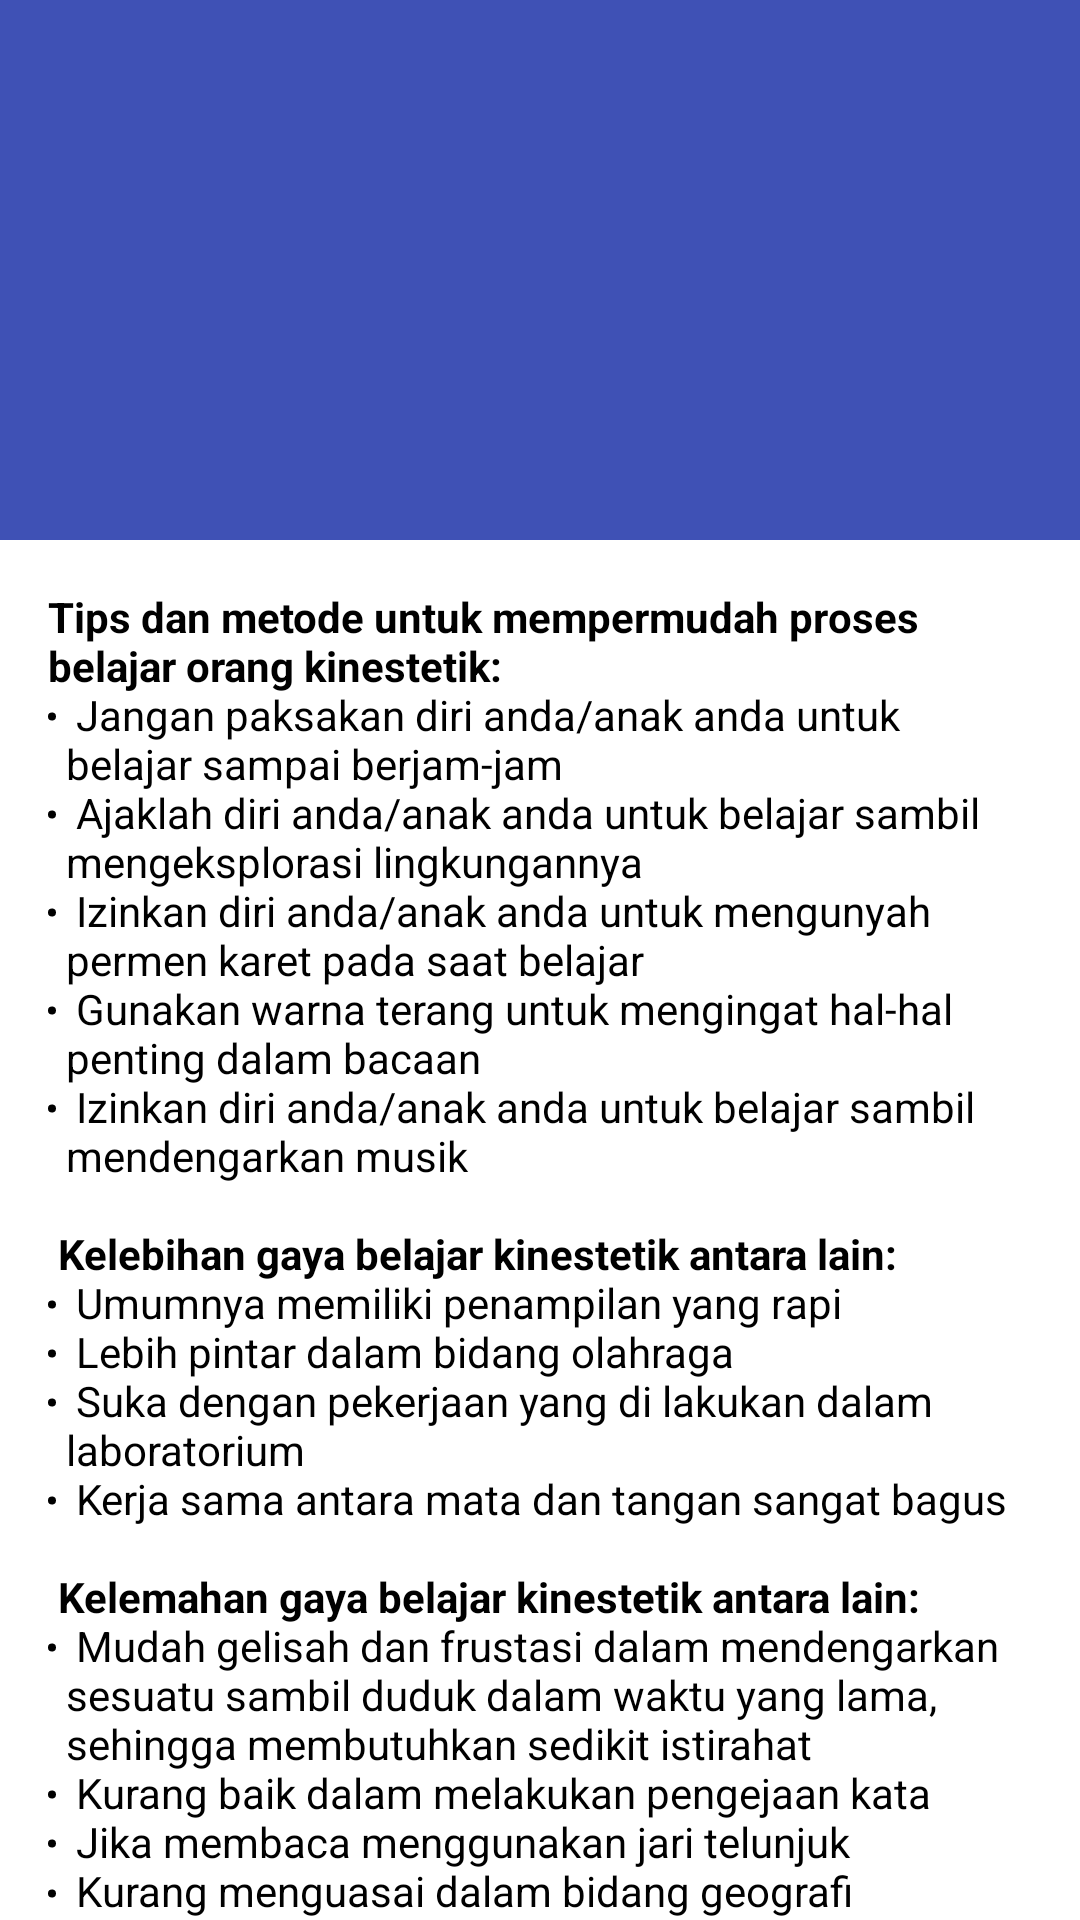

Write the Android layout XML for this screen, with the resource values it uses.
<!-- AndroidManifest.xml: activity theme AppTheme.NoActionBar -->
<!-- res/layout/activity_kinestetik_scrolling.xml -->
<?xml version="1.0" encoding="utf-8"?>
<android.support.design.widget.CoordinatorLayout xmlns:android="http://schemas.android.com/apk/res/android"
    xmlns:app="http://schemas.android.com/apk/res-auto"
    xmlns:tools="http://schemas.android.com/tools"
    android:layout_width="match_parent"
    android:layout_height="match_parent"
    android:fitsSystemWindows="true"
    tools:context=".gayabelajar.KinestetikScrollingActivity">

    <android.support.design.widget.AppBarLayout
        android:id="@+id/app_bar"
        android:layout_width="match_parent"
        android:layout_height="@dimen/app_bar_height"
        android:fitsSystemWindows="true"
        android:theme="@style/AppTheme.AppBarOverlay">

        <android.support.design.widget.CollapsingToolbarLayout
            android:id="@+id/toolbar_layout"
            android:layout_width="match_parent"
            android:layout_height="match_parent"
            android:fitsSystemWindows="true"
            app:contentScrim="?attr/colorPrimary"
            app:layout_scrollFlags="scroll|exitUntilCollapsed"
            app:toolbarId="@+id/toolbar">

            <android.support.v7.widget.Toolbar
                android:id="@+id/toolbar"
                android:layout_width="match_parent"
                android:layout_height="?attr/actionBarSize"
                app:layout_collapseMode="pin"
                app:popupTheme="@style/AppTheme.PopupOverlay" />

        </android.support.design.widget.CollapsingToolbarLayout>
    </android.support.design.widget.AppBarLayout>

    <include layout="@layout/content_kinestetik_scrolling" />

</android.support.design.widget.CoordinatorLayout>
<!-- res/layout/content_kinestetik_scrolling.xml (included above) -->
<?xml version="1.0" encoding="utf-8"?>
<android.support.v4.widget.NestedScrollView xmlns:android="http://schemas.android.com/apk/res/android"
    xmlns:app="http://schemas.android.com/apk/res-auto"
    xmlns:tools="http://schemas.android.com/tools"
    android:layout_width="match_parent"
    android:layout_height="match_parent"
    app:layout_behavior="@string/appbar_scrolling_view_behavior"
    tools:context=".gayabelajar.KinestetikScrollingActivity"
    tools:showIn="@layout/activity_kinestetik_scrolling">

    <TextView
        android:layout_width="wrap_content"
        android:layout_height="wrap_content"
        android:layout_margin="@dimen/text_margin"
        android:text="@string/text_kinestetik"
        android:textColor="#000000"/>

</android.support.v4.widget.NestedScrollView>
<!-- resources referenced by this layout -->
<resources>
  <dimen name="app_bar_height">180dp</dimen>
  <dimen name="text_margin">16dp</dimen>
  <string name="text_kinestetik">
          <b>Tips dan metode untuk mempermudah proses belajar orang kinestetik:</b>\n
          <li>Jangan paksakan diri anda/anak anda untuk belajar sampai berjam-jam</li>\n
          <li>Ajaklah diri anda/anak anda untuk belajar sambil mengeksplorasi lingkungannya</li>\n
          <li>Izinkan diri anda/anak anda untuk mengunyah permen karet pada saat belajar</li>\n
          <li>Gunakan warna terang untuk mengingat hal-hal penting dalam bacaan</li>\n
          <li>Izinkan diri anda/anak anda untuk belajar sambil mendengarkan musik</li>\n
          \n
          <b>Kelebihan gaya belajar kinestetik antara lain:</b>\n
          <li>Umumnya memiliki penampilan yang rapi</li>\n
          <li>Lebih pintar dalam bidang olahraga</li>\n
          <li>Suka dengan pekerjaan yang di lakukan dalam laboratorium</li>\n
          <li>Kerja sama antara mata dan tangan sangat bagus</li>\n
          \n
          <b>Kelemahan gaya belajar kinestetik antara lain:</b>\n
          <li>Mudah gelisah dan frustasi dalam mendengarkan sesuatu sambil duduk dalam waktu yang lama, sehingga membutuhkan sedikit istirahat</li>\n
          <li>Kurang baik dalam melakukan pengejaan kata</li>\n
          <li>Jika membaca menggunakan jari telunjuk</li>\n
          <li>Kurang menguasai dalam bidang geografi</li>
      </string>
  <style name="AppTheme.AppBarOverlay" parent="ThemeOverlay.AppCompat.Dark.ActionBar" />
  <style name="AppTheme.PopupOverlay" parent="ThemeOverlay.AppCompat.Light" />
  <style name="AppTheme.NoActionBar">
          <item name="windowActionBar">false</item>
          <item name="windowNoTitle">true</item>
      </style>
</resources>
